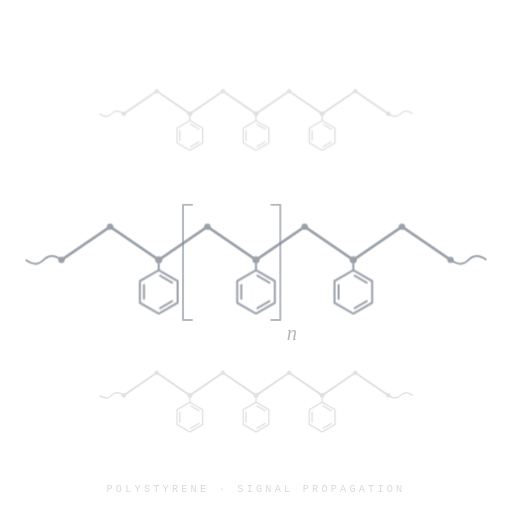
t = 0.00 s
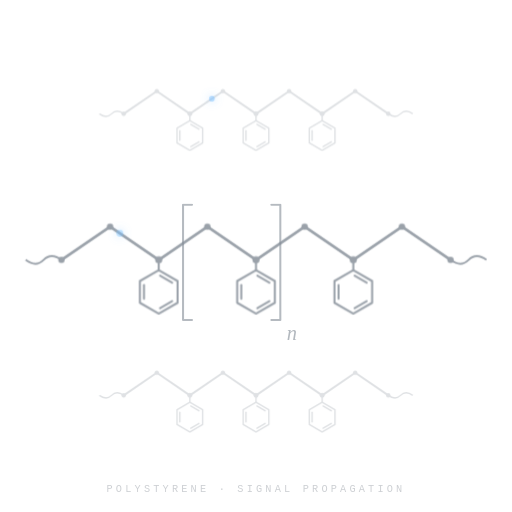
t = 1.00 s
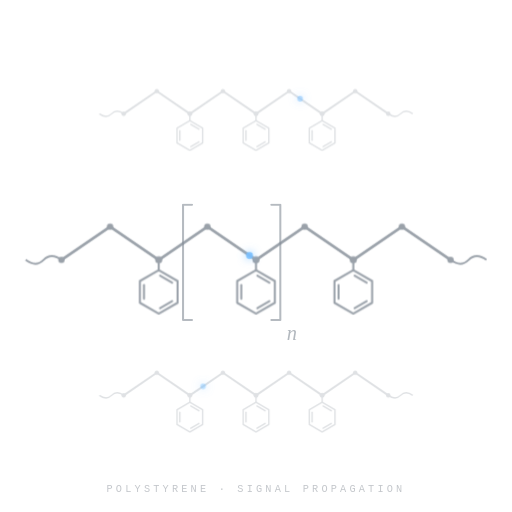
t = 2.00 s
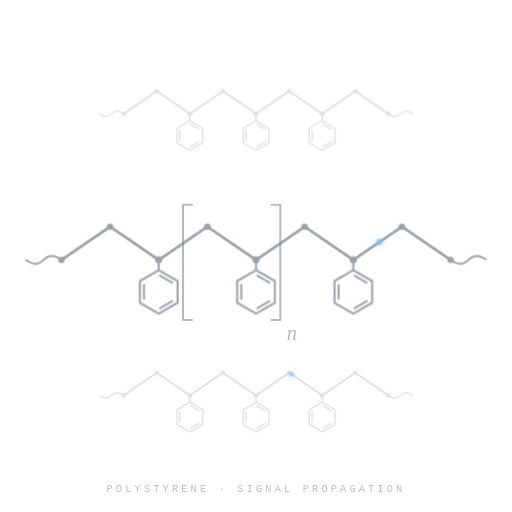
t = 3.00 s
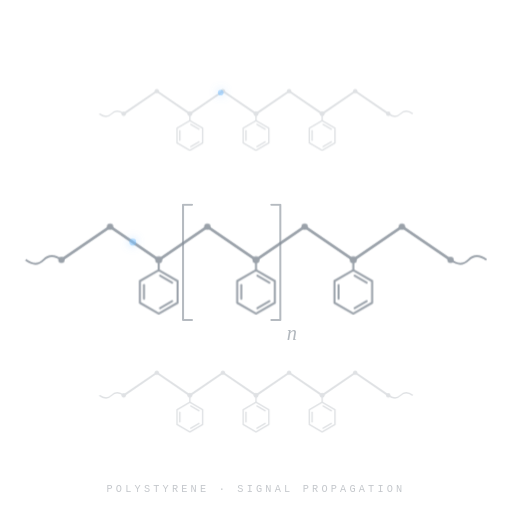
t = 4.10 s
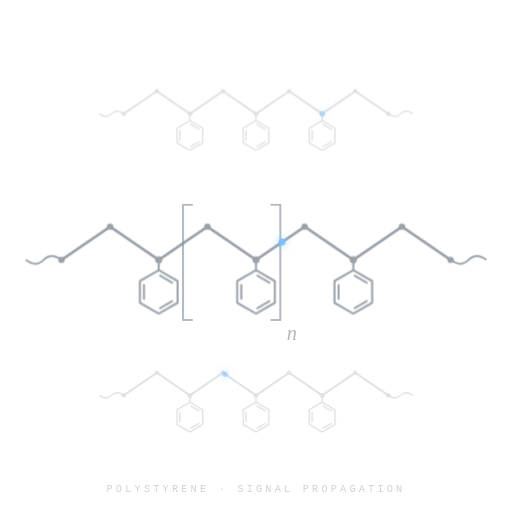
t = 5.25 s

The animated SVG that drew these frames (rendered in a browser with its animation timeline set to each time). Animation: 7 SMIL elements (animate=4,animateMotion=3); one cycle of 6.00 s, repeats indefinitely.

<svg xmlns="http://www.w3.org/2000/svg" viewBox="0 0 400 400" width="400" height="400" role="img" aria-label="Three parallel polystyrene chains carrying signals">
  <defs>
    <filter id="c1-soft" x="-80%" y="-80%" width="260%" height="260%">
      <feGaussianBlur stdDeviation="3.4" result="b"/>
      <feMerge><feMergeNode in="b"/><feMergeNode in="SourceGraphic"/></feMerge>
    </filter>

    <!-- one phenyl (Kekulé: alternating single/double bonds); attach point at (0,0) -->
    <g id="c1-phenyl" fill="none" stroke="#848d97" stroke-width="1.6" stroke-linecap="round" stroke-linejoin="round">
      <line x1="0" y1="0" x2="0" y2="8"/>
      <polygon points="0,8 14.72,16.5 14.72,33.5 0,42 -14.72,33.5 -14.72,16.5"/>
      <!-- three inner lines = the double bonds -->
      <line x1="1.05" y1="12.3" x2="10.47" y2="17.74"/>
      <line x1="10.47" y1="32.26" x2="1.05" y2="37.7"/>
      <line x1="-11.52" y1="30.44" x2="-11.52" y2="19.56"/>
    </g>

    <!-- one polystyrene chain, centered on the origin -->
    <g id="c1-chain">
      <polyline points="-152,13 -114,-13 -76,13 -38,-13 0,13 38,-13 76,13 114,-13 152,13"
                fill="none" stroke="#848d97" stroke-width="2.2" stroke-linecap="round" stroke-linejoin="round"/>
      <path d="M-152,13 q-8,-6 -14,0 q-6,6 -14,0" fill="none" stroke="#848d97" stroke-width="1.5"/>
      <path d="M152,13 q8,6 14,0 q6,-6 14,0" fill="none" stroke="#848d97" stroke-width="1.5"/>
      <use href="#c1-phenyl" transform="translate(-76,13)"/>
      <use href="#c1-phenyl" transform="translate(0,13)"/>
      <use href="#c1-phenyl" transform="translate(76,13)"/>
      <g fill="#848d97">
        <circle cx="-152" cy="13" r="2.5"/><circle cx="-114" cy="-13" r="2.5"/><circle cx="-76" cy="13" r="2.8"/>
        <circle cx="-38" cy="-13" r="2.5"/><circle cx="0" cy="13" r="2.8"/><circle cx="38" cy="-13" r="2.5"/>
        <circle cx="76" cy="13" r="2.8"/><circle cx="114" cy="-13" r="2.5"/><circle cx="152" cy="13" r="2.5"/>
      </g>
    </g>
  </defs>

  <!-- top chain (small, faint) -->
  <use href="#c1-chain" transform="translate(200,80) scale(0.68)" opacity="0.26"/>
  <!-- bottom chain (small, faint) -->
  <use href="#c1-chain" transform="translate(200,300) scale(0.68)" opacity="0.26"/>
  <!-- centre chain (prominent) -->
  <use href="#c1-chain" transform="translate(200,190)" opacity="0.82"/>

  <!-- repeat-unit brackets [ … ]n on the centre chain -->
  <g transform="translate(200,190)" stroke="#848d97" stroke-width="1.6" fill="none" opacity="0.6" stroke-linecap="round" stroke-linejoin="round">
    <path d="M-50,-30 L-57,-30 L-57,60 L-50,60"/>
    <path d="M12,-30 L19,-30 L19,60 L12,60"/>
  </g>
  <text x="224" y="266" fill="#848d97" font-family="Georgia, serif" font-style="italic" font-size="16" opacity="0.62">n</text>

  <!-- signals: one per chain, staggered → a downward propagation sweep -->
  <g filter="url(#c1-soft)">
    <!-- top -->
    <circle r="2.2" fill="#79c0ff" opacity="0">
      <animateMotion dur="3s" begin="0s" repeatCount="indefinite"
        path="M96.64,88.84 L122.48,71.16 L148.32,88.84 L174.16,71.16 L200,88.84 L225.84,71.16 L251.68,88.84 L277.52,71.16 L303.36,88.84"/>
      <animate attributeName="opacity" values="0;0.5;0.5;0" dur="3s" begin="0s" repeatCount="indefinite"/>
    </circle>
    <!-- centre -->
    <circle r="2.7" fill="#79c0ff" opacity="0">
      <animateMotion dur="3s" begin="0.55s" repeatCount="indefinite"
        path="M48,203 L86,177 L124,203 L162,177 L200,203 L238,177 L276,203 L314,177 L352,203"/>
      <animate attributeName="opacity" values="0;0.9;0.9;0" dur="3s" begin="0.55s" repeatCount="indefinite"/>
    </circle>
    <!-- bottom -->
    <circle r="2.2" fill="#79c0ff" opacity="0">
      <animateMotion dur="3s" begin="1.1s" repeatCount="indefinite"
        path="M96.64,308.84 L122.48,291.16 L148.32,308.84 L174.16,291.16 L200,308.84 L225.84,291.16 L251.68,308.84 L277.52,291.16 L303.36,308.84"/>
      <animate attributeName="opacity" values="0;0.5;0.5;0" dur="3s" begin="1.1s" repeatCount="indefinite"/>
    </circle>
  </g>

  <!-- label -->
  <text x="200" y="384" text-anchor="middle" fill="#6e7681" font-family="ui-monospace, monospace" font-size="8" letter-spacing="2.5" opacity="0.42">
    POLYSTYRENE · SIGNAL&#160;PROPAGATION
    <animate attributeName="opacity" values="0.28;0.48;0.28" dur="6s" repeatCount="indefinite"/>
  </text>
</svg>
